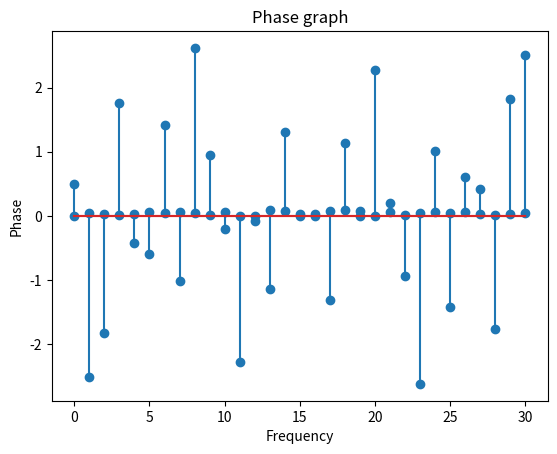

The matplotlib source for this figure:
import numpy as np
import time
import warnings
import matplotlib.pyplot as plt
from matplotlib import MatplotlibDeprecationWarning
warnings.filterwarnings("ignore", category=MatplotlibDeprecationWarning)


def fourier_coefficient(x, k):
    A_k = 0
    B_k = 0
    for n in range(N):
        A_k += x[n] * np.cos(2 * np.pi * k * n / N)
        B_k += x[n] * np.sin(2 * np.pi * k * n / N)
    c_k = complex(A_k, -B_k) / N
    add = N
    mul = N * 3

    return c_k, add, mul


def find_ck(x, N):
    oper_add = 0
    oper_mul = 0
    Ck = np.zeros(N, dtype=complex)
    for k in range(N):
        Ck[k], num_add, num_mul = fourier_coefficient(x, k)
        oper_add += num_add
        oper_mul += num_mul
        print(f"C_{k} = {Ck[k]}")
    print("Number of addition:", oper_add)
    print("Number of multiplication:", oper_mul)
    print("Number of operation:", oper_add + oper_mul)
    return Ck


N = 31
x = np.random.random(N)

start_time_dft = time.time()

C = find_ck(x, N)

end_time_dft = time.time()

print("Time for DFT: ", end_time_dft - start_time_dft)

amp_dft = abs(C)
phase_dft = np.angle(C)

plt.stem(amp_dft)

plt.xlabel('Frequency')
plt.ylabel('Amplitude')
plt.title('Amplitude spectrum')

plt.show()


plt.stem(phase_dft)

plt.xlabel('Frequency')
plt.ylabel('Phase')
plt.title('Phase graph')

plt.show()

